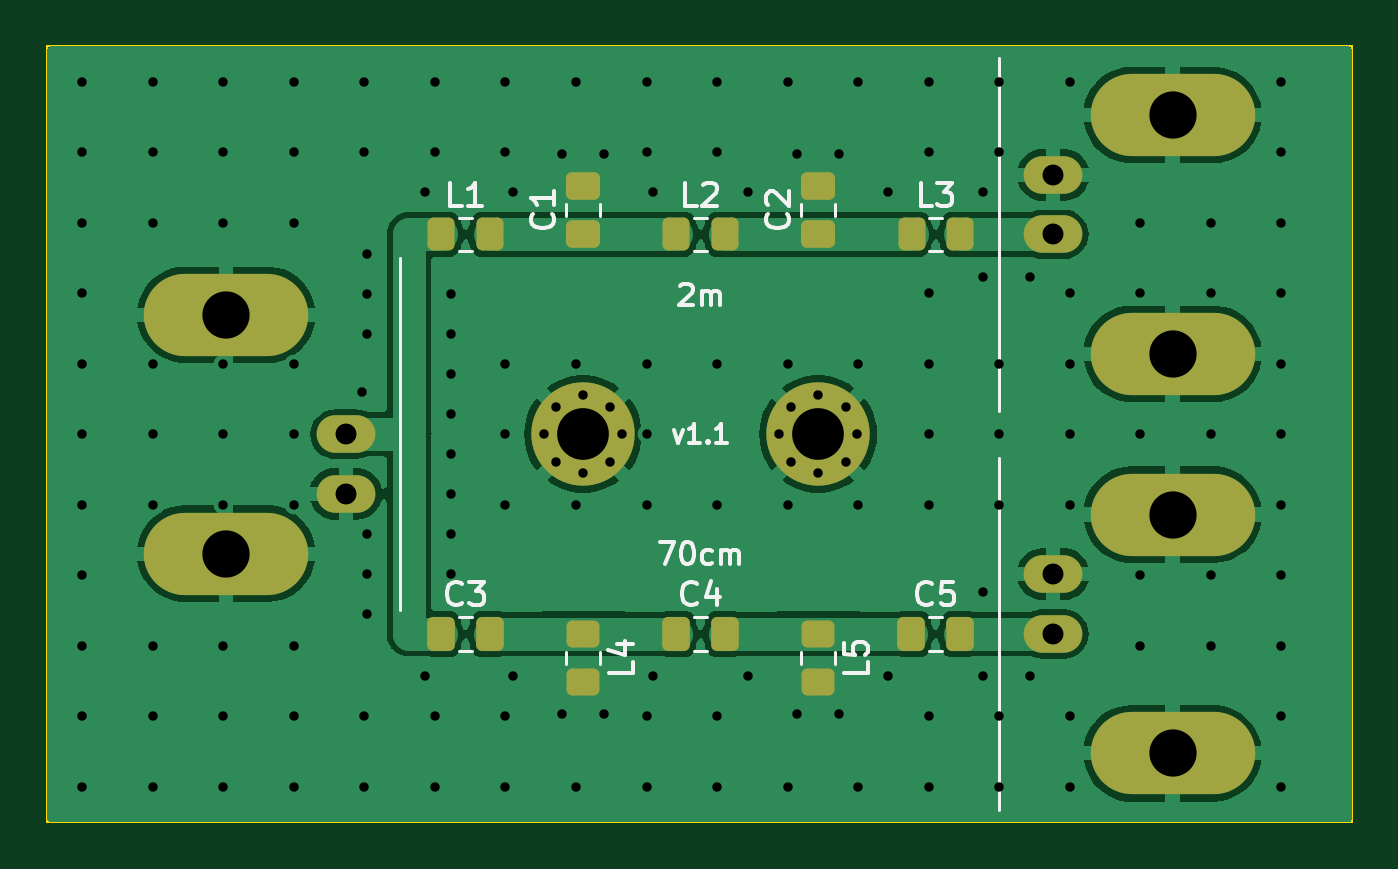
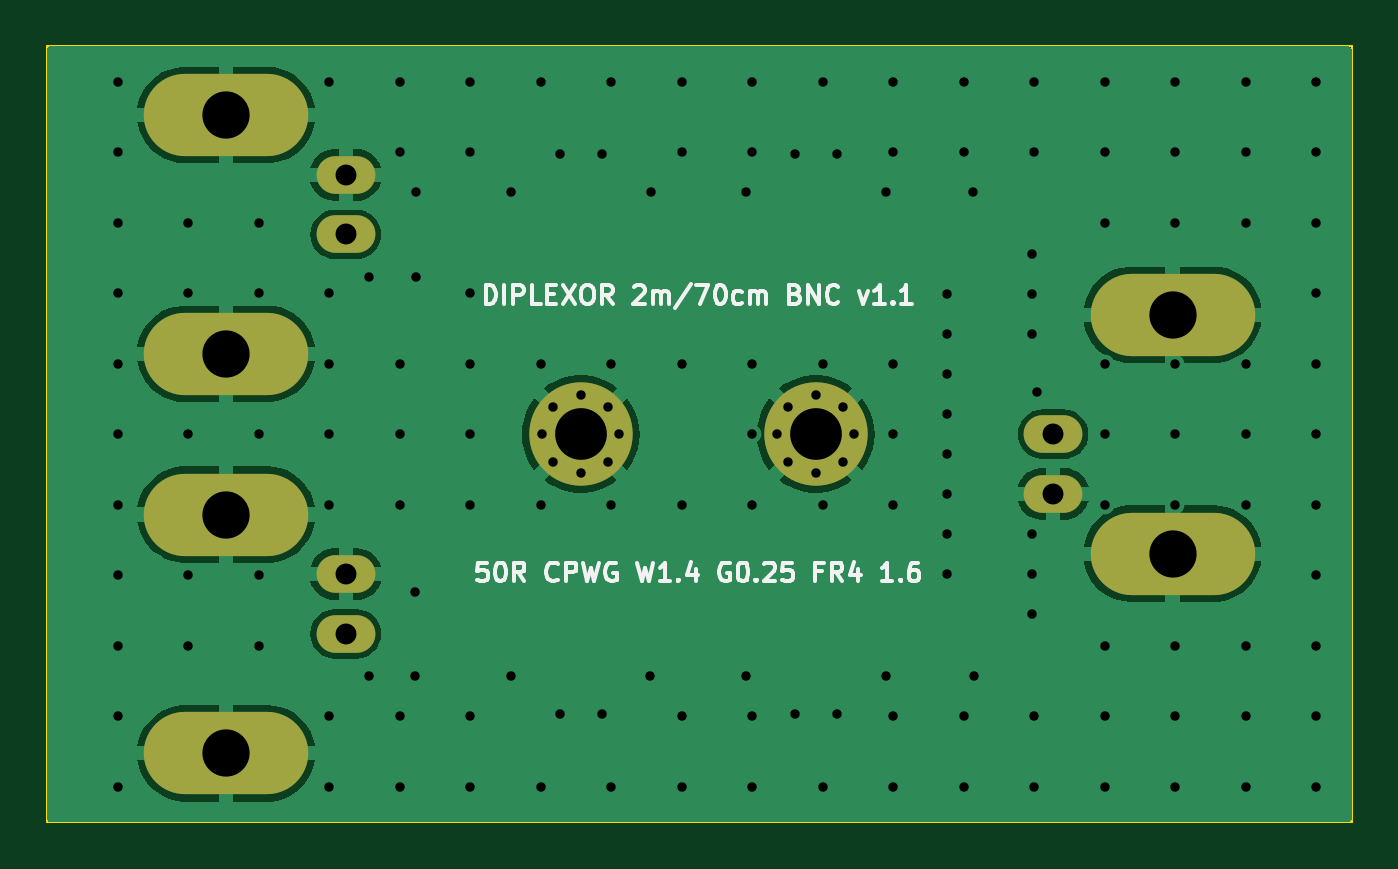
Circuit board: 11 layer files. Board 55.5 x 33.0 mm.
- bottom_copper: diplexor_2m70cm_BNC-B_Cu.gbl (37467 bytes)
- bottom_mask: diplexor_2m70cm_BNC-B_Mask.gbs (1640 bytes)
- paste: diplexor_2m70cm_BNC-B_Paste.gbp (526 bytes)
- bottom_silk: diplexor_2m70cm_BNC-B_Silkscreen.gbo (22630 bytes)
- outline: diplexor_2m70cm_BNC-Edge_Cuts.gm1 (770 bytes)
- top_copper: diplexor_2m70cm_BNC-F_Cu.gtl (59278 bytes)
- top_mask: diplexor_2m70cm_BNC-F_Mask.gts (3460 bytes)
- paste: diplexor_2m70cm_BNC-F_Paste.gtp (2346 bytes)
- top_silk: diplexor_2m70cm_BNC-F_Silkscreen.gto (18623 bytes)
- drill: diplexor_2m70cm_BNC-NPTH.drl (297 bytes)
- drill: diplexor_2m70cm_BNC-PTH.drl (3378 bytes)

=== bottom_copper: diplexor_2m70cm_BNC-B_Cu.gbl (37467 bytes, source omitted) ===
=== bottom_mask: diplexor_2m70cm_BNC-B_Mask.gbs ===
G04 #@! TF.GenerationSoftware,KiCad,Pcbnew,7.0.11+dfsg-1build4*
G04 #@! TF.CreationDate,2026-09-30T09:07:19+02:00*
G04 #@! TF.ProjectId,diplexor_2m70cm_BNC,6469706c-6578-46f7-925f-326d3730636d,rev?*
G04 #@! TF.SameCoordinates,Original*
G04 #@! TF.FileFunction,Soldermask,Bot*
G04 #@! TF.FilePolarity,Negative*
%FSLAX46Y46*%
G04 Gerber Fmt 4.6, Leading zero omitted, Abs format (unit mm)*
G04 Created by KiCad (PCBNEW 7.0.11+dfsg-1build4) date 2026-09-30 09:07:19*
%MOMM*%
%LPD*%
G01*
G04 APERTURE LIST*
%ADD10C,0.700000*%
%ADD11C,4.400000*%
%ADD12O,2.500000X1.600000*%
%ADD13O,7.000000X3.500000*%
G04 APERTURE END LIST*
D10*
G04 #@! TO.C,H2*
X131150000Y-116500000D03*
X131633274Y-115333274D03*
X131633274Y-117666726D03*
X132800000Y-114850000D03*
D11*
X132800000Y-116500000D03*
D10*
X132800000Y-118150000D03*
X133966726Y-115333274D03*
X133966726Y-117666726D03*
X134450000Y-116500000D03*
G04 #@! TD*
D12*
G04 #@! TO.C,J3*
X142800000Y-125000000D03*
D13*
X147880000Y-119920000D03*
D12*
X142800000Y-122460000D03*
D13*
X147880000Y-130080000D03*
G04 #@! TD*
D10*
G04 #@! TO.C,H1*
X121150000Y-116500000D03*
X121633274Y-115333274D03*
X121633274Y-117666726D03*
X122800000Y-114850000D03*
D11*
X122800000Y-116500000D03*
D10*
X122800000Y-118150000D03*
X123966726Y-115333274D03*
X123966726Y-117666726D03*
X124450000Y-116500000D03*
G04 #@! TD*
D12*
G04 #@! TO.C,J2*
X142800000Y-108000000D03*
D13*
X147880000Y-102920000D03*
D12*
X142800000Y-105460000D03*
D13*
X147880000Y-113080000D03*
G04 #@! TD*
D12*
G04 #@! TO.C,J1*
X112700000Y-116500000D03*
D13*
X107620000Y-121580000D03*
D12*
X112700000Y-119040000D03*
D13*
X107620000Y-111420000D03*
G04 #@! TD*
M02*

=== paste: diplexor_2m70cm_BNC-B_Paste.gbp ===
G04 #@! TF.GenerationSoftware,KiCad,Pcbnew,7.0.11+dfsg-1build4*
G04 #@! TF.CreationDate,2026-09-30T09:07:19+02:00*
G04 #@! TF.ProjectId,diplexor_2m70cm_BNC,6469706c-6578-46f7-925f-326d3730636d,rev?*
G04 #@! TF.SameCoordinates,Original*
G04 #@! TF.FileFunction,Paste,Bot*
G04 #@! TF.FilePolarity,Positive*
%FSLAX46Y46*%
G04 Gerber Fmt 4.6, Leading zero omitted, Abs format (unit mm)*
G04 Created by KiCad (PCBNEW 7.0.11+dfsg-1build4) date 2026-09-30 09:07:19*
%MOMM*%
%LPD*%
G01*
G04 APERTURE LIST*
G04 APERTURE END LIST*
M02*

=== bottom_silk: diplexor_2m70cm_BNC-B_Silkscreen.gbo (22630 bytes, source omitted) ===
=== outline: diplexor_2m70cm_BNC-Edge_Cuts.gm1 ===
G04 #@! TF.GenerationSoftware,KiCad,Pcbnew,7.0.11+dfsg-1build4*
G04 #@! TF.CreationDate,2026-09-30T09:07:19+02:00*
G04 #@! TF.ProjectId,diplexor_2m70cm_BNC,6469706c-6578-46f7-925f-326d3730636d,rev?*
G04 #@! TF.SameCoordinates,Original*
G04 #@! TF.FileFunction,Profile,NP*
%FSLAX46Y46*%
G04 Gerber Fmt 4.6, Leading zero omitted, Abs format (unit mm)*
G04 Created by KiCad (PCBNEW 7.0.11+dfsg-1build4) date 2026-09-30 09:07:19*
%MOMM*%
%LPD*%
G01*
G04 APERTURE LIST*
G04 #@! TA.AperFunction,Profile*
%ADD10C,0.100000*%
G04 #@! TD*
G04 APERTURE END LIST*
D10*
X100000000Y-133000000D02*
X100000000Y-100000000D01*
X155500000Y-100000000D02*
X155500000Y-133000000D01*
X155500000Y-133000000D02*
X100000000Y-133000000D01*
X100000000Y-100000000D02*
X155500000Y-100000000D01*
M02*

=== top_copper: diplexor_2m70cm_BNC-F_Cu.gtl (59278 bytes, source omitted) ===
=== top_mask: diplexor_2m70cm_BNC-F_Mask.gts (3460 bytes, source withheld) ===
=== paste: diplexor_2m70cm_BNC-F_Paste.gtp (2346 bytes, source withheld) ===
=== top_silk: diplexor_2m70cm_BNC-F_Silkscreen.gto (18623 bytes, source omitted) ===
=== drill: diplexor_2m70cm_BNC-NPTH.drl ===
M48
; DRILL file {KiCad 7.0.11+dfsg-1build4} date Wed Sep 30 09:07:19 2026
; FORMAT={-:-/ absolute / metric / decimal}
; #@! TF.CreationDate,2026-09-30T09:07:19+02:00
; #@! TF.GenerationSoftware,Kicad,Pcbnew,7.0.11+dfsg-1build4
; #@! TF.FileFunction,NonPlated,1,2,NPTH
FMAT,2
METRIC
%
G90
G05
M30

=== drill: diplexor_2m70cm_BNC-PTH.drl ===
M48
; DRILL file {KiCad 7.0.11+dfsg-1build4} date Wed Sep 30 09:07:19 2026
; FORMAT={-:-/ absolute / metric / decimal}
; #@! TF.CreationDate,2026-09-30T09:07:19+02:00
; #@! TF.GenerationSoftware,Kicad,Pcbnew,7.0.11+dfsg-1build4
; #@! TF.FileFunction,Plated,1,2,PTH
FMAT,2
METRIC
; #@! TA.AperFunction,Plated,PTH,ViaDrill
T1C0.400
; #@! TA.AperFunction,Plated,PTH,ComponentDrill
T2C0.400
; #@! TA.AperFunction,Plated,PTH,ComponentDrill
T3C0.890
; #@! TA.AperFunction,Plated,PTH,ComponentDrill
T4C2.010
; #@! TA.AperFunction,Plated,PTH,ComponentDrill
T5C2.200
%
G90
G05
T1
X101.5Y-101.5
X101.5Y-104.5
X101.5Y-107.5
X101.5Y-110.5
X101.5Y-113.5
X101.5Y-116.5
X101.5Y-119.5
X101.5Y-122.5
X101.5Y-125.5
X101.5Y-128.5
X101.5Y-131.5
X104.5Y-101.5
X104.5Y-104.5
X104.5Y-107.5
X104.5Y-113.5
X104.5Y-116.5
X104.5Y-119.5
X104.5Y-125.5
X104.5Y-128.5
X104.5Y-131.5
X107.5Y-101.5
X107.5Y-104.5
X107.5Y-107.5
X107.5Y-113.5
X107.5Y-116.5
X107.5Y-119.5
X107.5Y-125.5
X107.5Y-128.5
X107.5Y-131.5
X110.5Y-101.5
X110.5Y-104.5
X110.5Y-107.5
X110.5Y-113.5
X110.5Y-116.5
X110.5Y-119.5
X110.5Y-125.5
X110.5Y-128.5
X110.5Y-131.5
X113.375Y-114.7
X113.5Y-101.5
X113.5Y-104.5
X113.5Y-128.5
X113.5Y-131.5
X113.6Y-108.85
X113.6Y-110.55
X113.6Y-112.25
X113.6Y-120.75
X113.6Y-122.45
X113.6Y-124.15
X116.081Y-126.8
X116.087Y-106.2
X116.5Y-101.5
X116.5Y-104.5
X116.5Y-128.5
X116.5Y-131.5
X117.2Y-110.55
X117.2Y-112.25
X117.2Y-113.95
X117.2Y-115.65
X117.2Y-117.35
X117.2Y-119.05
X117.2Y-120.75
X117.2Y-122.45
X119.5Y-101.5
X119.5Y-104.5
X119.5Y-113.5
X119.5Y-116.5
X119.5Y-119.5
X119.5Y-128.5
X119.5Y-131.5
X119.818Y-106.199
X119.83Y-126.799
X121.9Y-104.572
X121.9Y-128.395
X122.5Y-101.5
X122.5Y-113.5
X122.5Y-119.5
X122.5Y-131.5
X123.7Y-104.572
X123.7Y-128.395
X125.5Y-101.5
X125.5Y-104.5
X125.5Y-113.5
X125.5Y-116.5
X125.5Y-119.5
X125.5Y-128.5
X125.5Y-131.5
X125.77Y-126.799
X125.782Y-106.199
X128.5Y-101.5
X128.5Y-104.5
X128.5Y-113.5
X128.5Y-119.5
X128.5Y-128.5
X128.5Y-131.5
X129.818Y-106.199
X129.83Y-126.799
X131.5Y-101.5
X131.5Y-113.5
X131.5Y-119.5
X131.5Y-131.5
X131.9Y-104.572
X131.9Y-128.395
X133.7Y-104.572
X133.7Y-128.395
X134.5Y-101.5
X134.5Y-113.5
X134.5Y-119.5
X134.5Y-131.5
X135.77Y-126.799
X135.782Y-106.199
X137.5Y-101.5
X137.5Y-104.5
X137.5Y-110.5
X137.5Y-113.5
X137.5Y-116.5
X137.5Y-119.5
X137.5Y-128.5
X137.5Y-131.5
X139.819Y-106.2
X139.819Y-109.8
X139.828Y-123.2
X139.828Y-126.8
X140.5Y-101.5
X140.5Y-104.5
X140.5Y-113.5
X140.5Y-116.5
X140.5Y-119.5
X140.5Y-128.5
X140.5Y-131.5
X141.806Y-109.8
X141.809Y-126.8
X143.5Y-101.5
X143.5Y-110.5
X143.5Y-113.5
X143.5Y-116.5
X143.5Y-119.5
X143.5Y-128.5
X143.5Y-131.5
X146.5Y-107.5
X146.5Y-110.5
X146.5Y-116.5
X146.5Y-122.5
X146.5Y-125.5
X149.5Y-107.5
X149.5Y-110.5
X149.5Y-116.5
X149.5Y-122.5
X149.5Y-125.5
X152.5Y-101.5
X152.5Y-104.5
X152.5Y-107.5
X152.5Y-110.5
X152.5Y-113.5
X152.5Y-116.5
X152.5Y-119.5
X152.5Y-122.5
X152.5Y-125.5
X152.5Y-128.5
X152.5Y-131.5
T2
X121.15Y-116.5
X121.633Y-115.333
X121.633Y-117.667
X122.8Y-114.85
X122.8Y-118.15
X123.967Y-115.333
X123.967Y-117.667
X124.45Y-116.5
X131.15Y-116.5
X131.633Y-115.333
X131.633Y-117.667
X132.8Y-114.85
X132.8Y-118.15
X133.967Y-115.333
X133.967Y-117.667
X134.45Y-116.5
T3
X112.7Y-116.5
X112.7Y-119.04
X142.8Y-105.46
X142.8Y-108.0
X142.8Y-122.46
X142.8Y-125.0
T4
X107.62Y-111.42
X107.62Y-121.58
X147.88Y-102.92
X147.88Y-113.08
X147.88Y-119.92
X147.88Y-130.08
T5
X122.8Y-116.5
X132.8Y-116.5
M30
